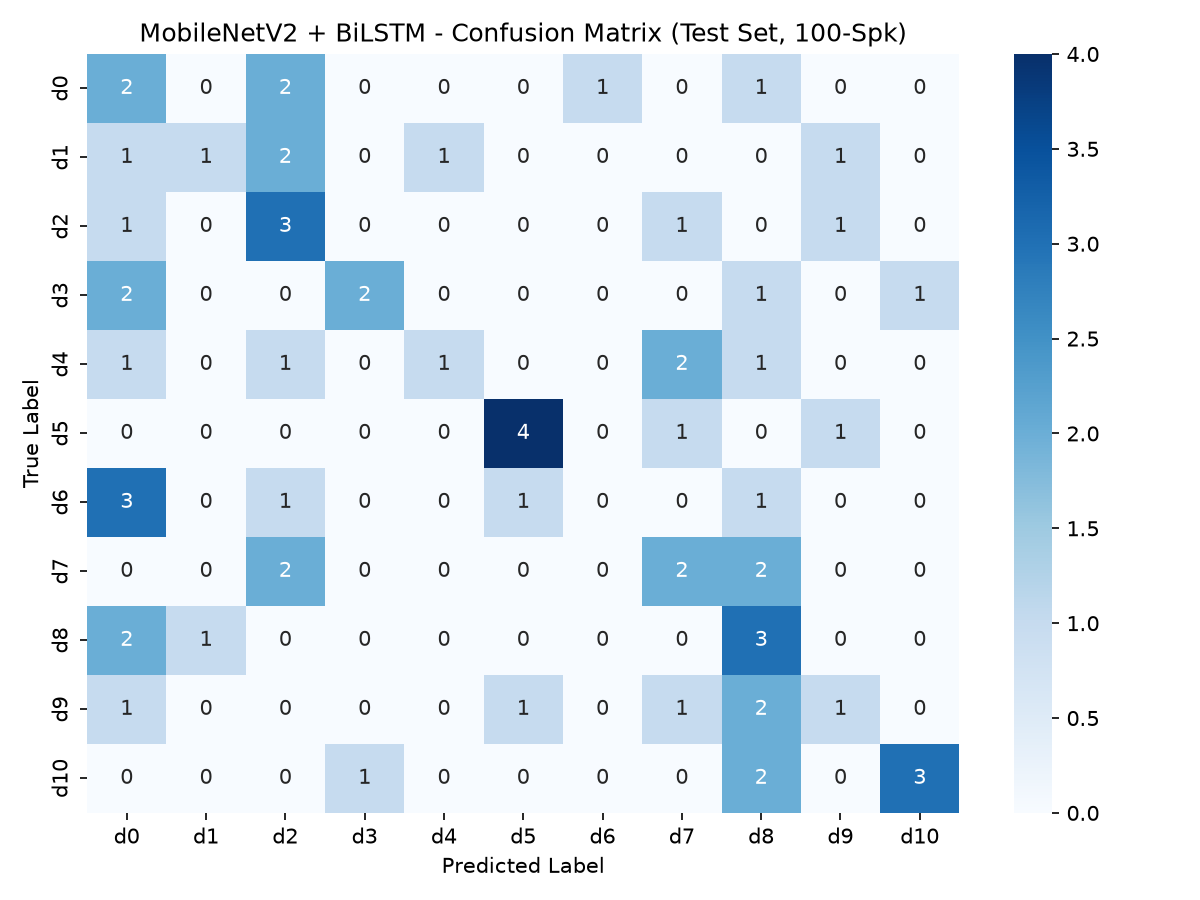

Values plotted in this chart, from the file beside it:
, d0, d1, d2, d3, d4, d5, d6, d7, d8, d9, d10
d0, 2, 0, 2, 0, 0, 0, 1, 0, 1, 0, 0
d1, 1, 1, 2, 0, 1, 0, 0, 0, 0, 1, 0
d2, 1, 0, 3, 0, 0, 0, 0, 1, 0, 1, 0
d3, 2, 0, 0, 2, 0, 0, 0, 0, 1, 0, 1
d4, 1, 0, 1, 0, 1, 0, 0, 2, 1, 0, 0
d5, 0, 0, 0, 0, 0, 4, 0, 1, 0, 1, 0
d6, 3, 0, 1, 0, 0, 1, 0, 0, 1, 0, 0
d7, 0, 0, 2, 0, 0, 0, 0, 2, 2, 0, 0
d8, 2, 1, 0, 0, 0, 0, 0, 0, 3, 0, 0
d9, 1, 0, 0, 0, 0, 1, 0, 1, 2, 1, 0
d10, 0, 0, 0, 1, 0, 0, 0, 0, 2, 0, 3
